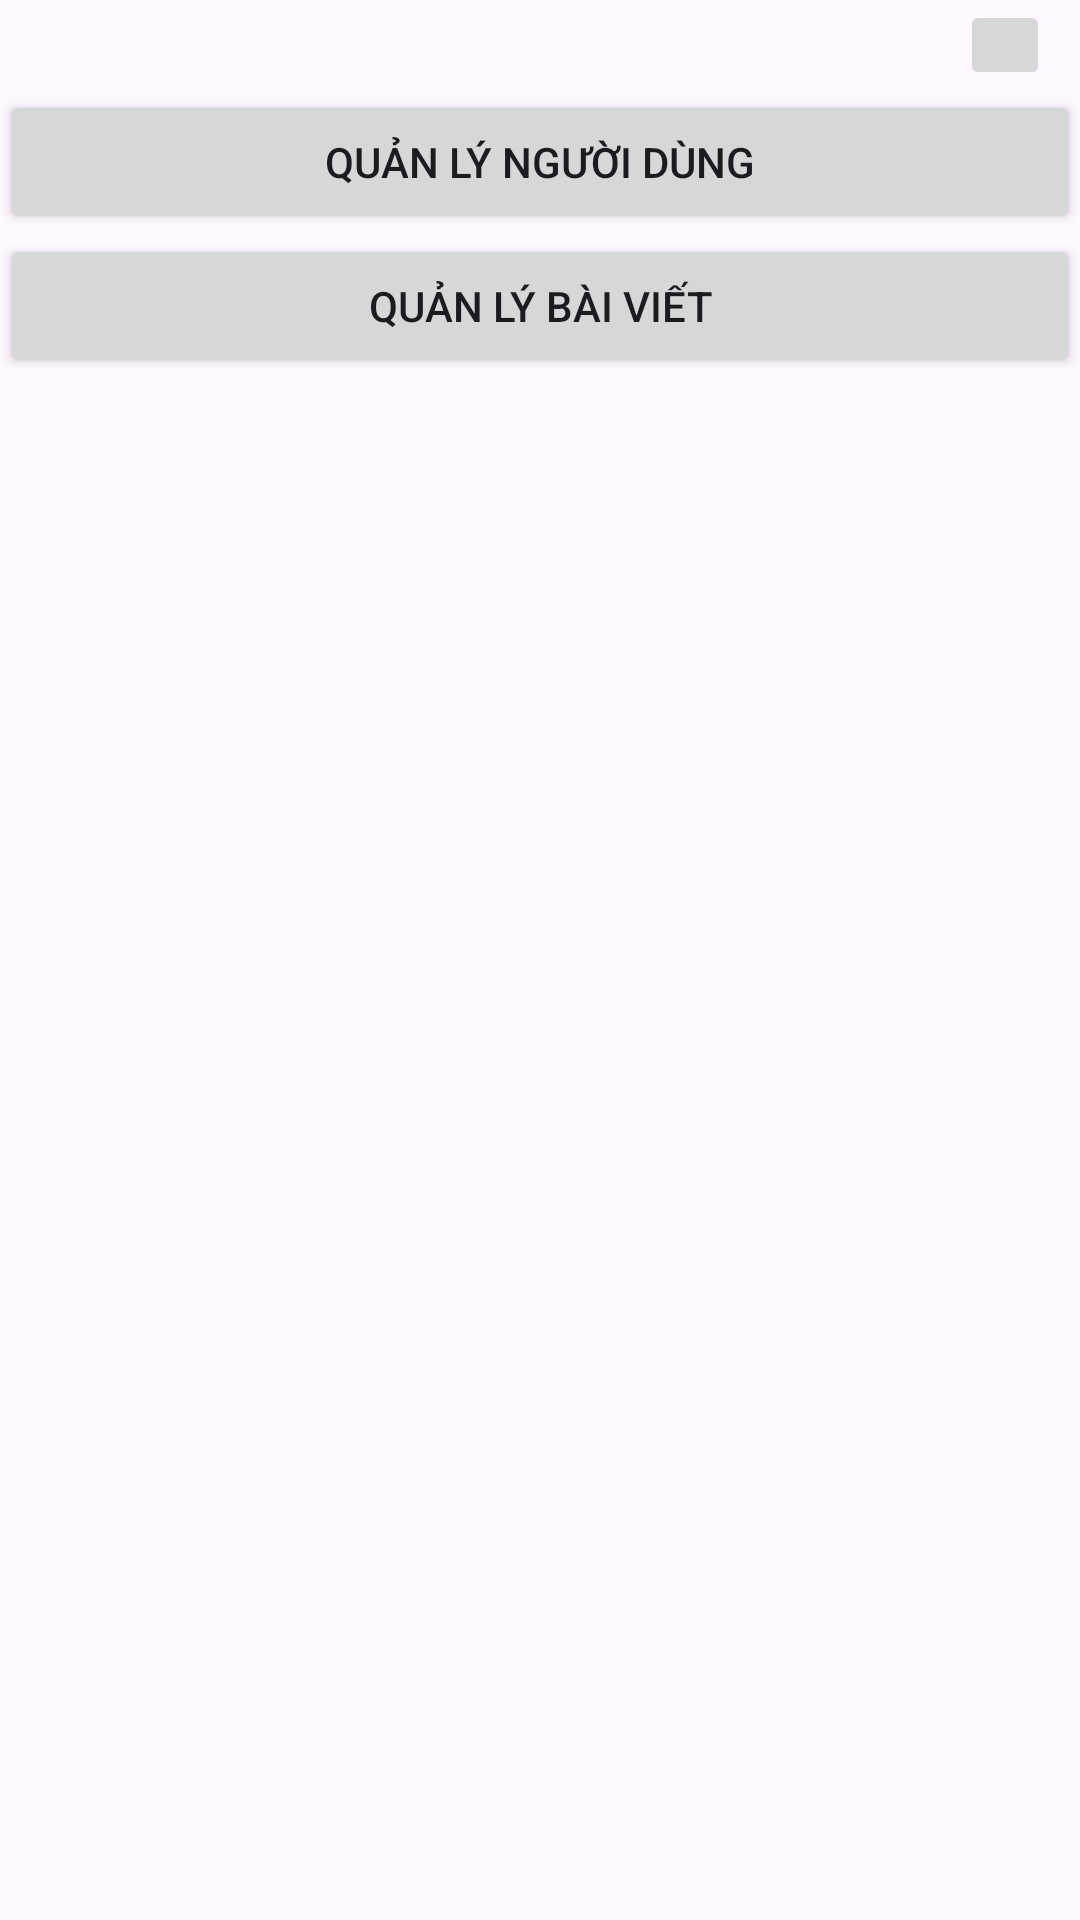

Android layout source for this screen:
<!-- AndroidManifest.xml: application theme Theme.MediaSocial -->
<!-- res/layout/layout_admin_button.xml -->
<LinearLayout
    xmlns:android="http://schemas.android.com/apk/res/android"
    android:layout_width="match_parent"
    android:layout_height="wrap_content"
    android:orientation="vertical">
    <ImageButton
        android:id = "@+id/btnLogout"
        android:layout_width="30dp"
        android:layout_height="30dp"
        android:layout_marginLeft="320dp"
        android:src="@drawable/ic_logout"
        />


    <Button
        android:layout_width="match_parent"
        android:layout_height="wrap_content"
        android:text="Quản lý người dùng"
        android:id="@+id/btnManageUsers" />

    <Button
        android:layout_width="match_parent"
        android:layout_height="wrap_content"
        android:text="Quản lý bài viết"
        android:id="@+id/btnManagePosts" />

</LinearLayout>
<!-- resources referenced by this layout -->
<resources>
  <style name="Theme.MediaSocial" parent="Base.Theme.MediaSocial" />
  <style name="Base.Theme.MediaSocial" parent="Theme.Material3.DayNight.NoActionBar">
          
          
      </style>
</resources>
